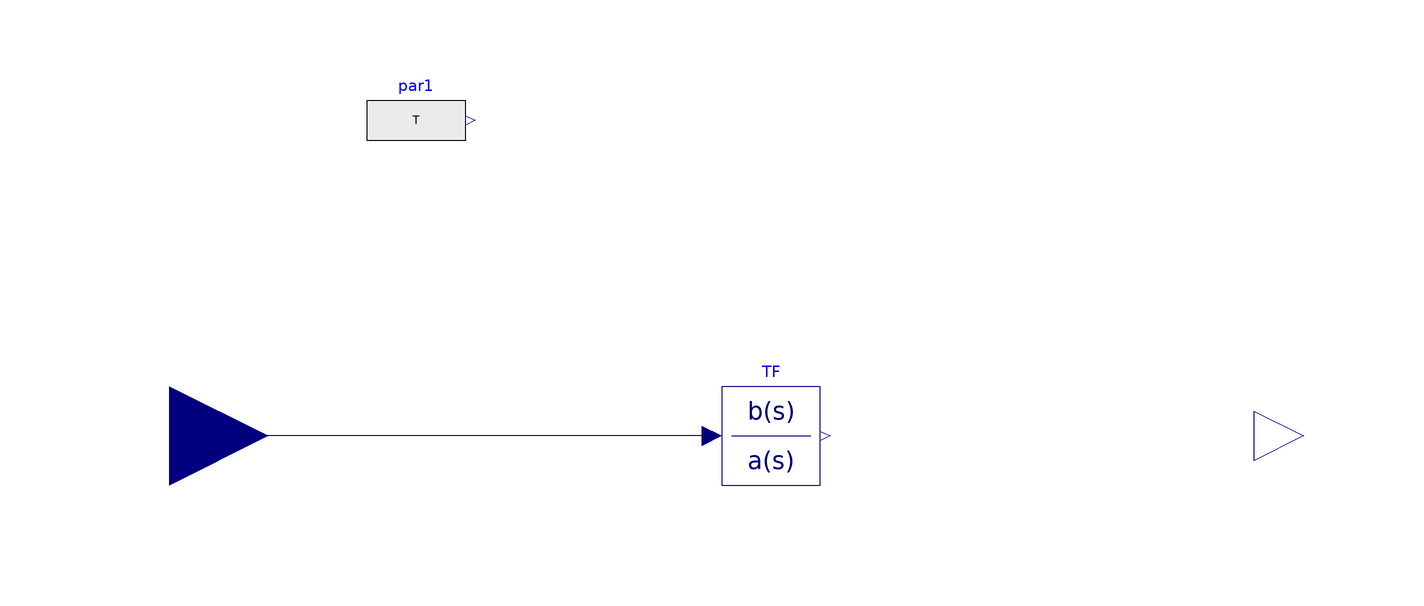

The Modelica model whose source follows is shown above as a component diagram (icons at their Placement, wires along their Line points).

block DerivativeLag "Derivative lag transfer function block"
  extends Modelica.Blocks.Interfaces.SISO;
  parameter Real K "Gain";
  parameter Modelica.SIunits.Time T "Time constant";
  parameter Real y_start "Output start value"
    annotation (Dialog(group="Initialization"));
  parameter Real x_start=0 "Start value of state variable"
    annotation (Dialog(group="Initialization"));
  Modelica.Blocks.Sources.RealExpression par1(y=T)
    annotation (Placement(transformation(extent={{-80,54},{-60,74}})));
  Modelica.Blocks.Continuous.TransferFunction TF(
    initType=Modelica.Blocks.Types.Init.InitialOutput,
    x_start={x_start},
    b={K_dummy,0},
    y_start=y_start,
    a={T_dummy,1})
    annotation (Placement(transformation(extent={{-8,-10},{12,10}})));
protected
  parameter Modelica.SIunits.Time T_dummy=if abs(T) < Modelica.Constants.eps
       then 1000 else T "Lead time constant";
  parameter Modelica.SIunits.Time K_dummy=if abs(K) < Modelica.Constants.eps
       then 1 else K "Lead time constant";
equation
  if abs(par1.y) < Modelica.Constants.eps then
    y = u;
  else
    y = TF.y;
  end if;
  connect(TF.u, u)
    annotation (Line(points={{-10,0},{-120,0}}, color={0,0,127}));
  annotation (
    Diagram(coordinateSystem(preserveAspectRatio=false, extent={{-100,-100},{
            100,100}})),
    Documentation,
    Icon(graphics={Text(
          extent={{-60,82},{60,22}},
          lineColor={0,0,255},
          textString="Ks"),Line(
          points={{-62,0},{66,0}},
          color={0,0,255},
          smooth=Smooth.Bezier,
          thickness=0.5),Text(
          extent={{-60,-20},{60,-80}},
          lineColor={0,0,255},
          textString="1+sT")}));
end DerivativeLag;